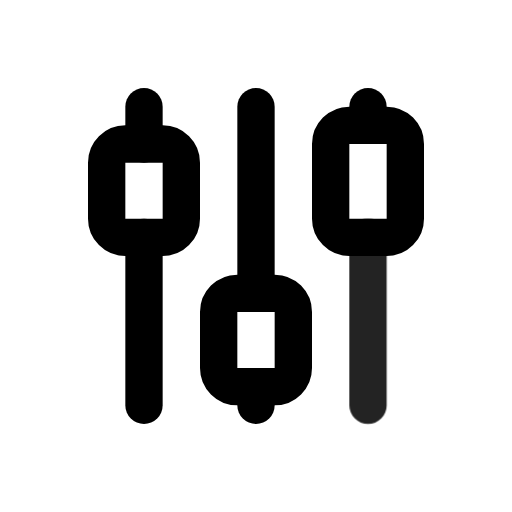
t = 0.00 s
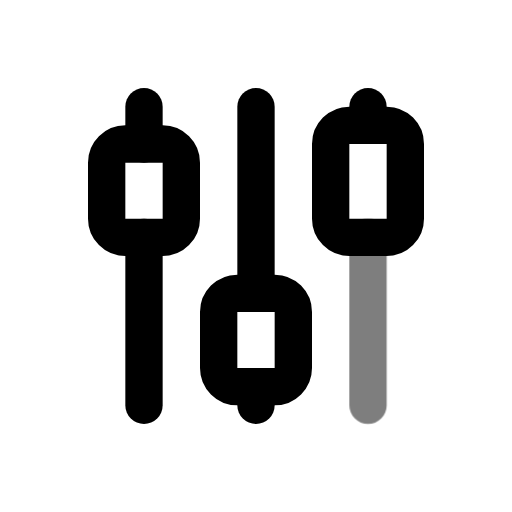
t = 0.49 s
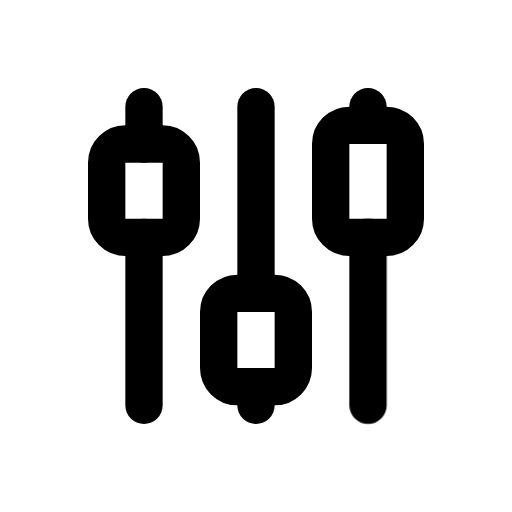
t = 0.90 s
t = 1.26 s: frame unchanged from t = 0.90 s, image omitted
t = 2.06 s: frame unchanged from t = 0.90 s, image omitted
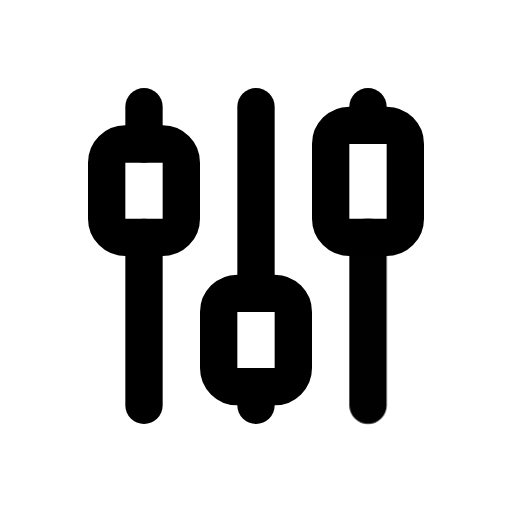
t = 2.45 s

The animated SVG that drew these frames (rendered in a browser with its animation timeline set to each time). Animation: 1 CSS @keyframes rule; one cycle of 2.85 s, repeats indefinitely.

<svg xmlns="http://www.w3.org/2000/svg" width="24" height="24" fill="none" stroke="currentColor" stroke-linecap="round" stroke-linejoin="round" stroke-width="2" viewBox="0 0 24 24">
    <!-- Generated by scripts/icon-expansion/generate.mjs -->
    <!-- Adapted from Tabler Icons 3.34.1.
MIT License

Copyright (c) 2020-2024 Paweł Kuna

Permission is hereby granted, free of charge, to any person obtaining a copy
of this software and associated documentation files (the "Software"), to deal
in the Software without restriction, including without limitation the rights
to use, copy, modify, merge, publish, distribute, sublicense, and/or sell
copies of the Software, and to permit persons to whom the Software is
furnished to do so, subject to the following conditions:

The above copyright notice and this permission notice shall be included in all
copies or substantial portions of the Software.

THE SOFTWARE IS PROVIDED "AS IS", WITHOUT WARRANTY OF ANY KIND, EXPRESS OR
IMPLIED, INCLUDING BUT NOT LIMITED TO THE WARRANTIES OF MERCHANTABILITY,
FITNESS FOR A PARTICULAR PURPOSE AND NONINFRINGEMENT. IN NO EVENT SHALL THE
AUTHORS OR COPYRIGHT HOLDERS BE LIABLE FOR ANY CLAIM, DAMAGES OR OTHER
LIABILITY, WHETHER IN AN ACTION OF CONTRACT, TORT OR OTHERWISE, ARISING FROM,
OUT OF OR IN CONNECTION WITH THE SOFTWARE OR THE USE OR OTHER DEALINGS IN THE
SOFTWARE. -->
    <style>
        @media (prefers-reduced-motion: no-preference) {
            @keyframes ira-exp-pulse { 0%, 100% { opacity: 1; } 22% { opacity: .45; } 40% { opacity: 1; } }
            [data-ira-motion="chart-candle"] { transform-box: fill-box; transform-origin: center; animation: ira-exp-pulse 2.65s ease-in-out -0.2s infinite; }
        }
    </style>
    <g transform="translate(1.5 1.5) scale(.875)"><path d="M4 6m0 1a1 1 0 0 1 1 -1h2a1 1 0 0 1 1 1v3a1 1 0 0 1 -1 1h-2a1 1 0 0 1 -1 -1z"/><path d="M6 4l0 2"/><path d="M6 11l0 9"/><path d="M10 14m0 1a1 1 0 0 1 1 -1h2a1 1 0 0 1 1 1v3a1 1 0 0 1 -1 1h-2a1 1 0 0 1 -1 -1z"/><path d="M12 4l0 10"/><path d="M12 19l0 1"/><path d="M16 5m0 1a1 1 0 0 1 1 -1h2a1 1 0 0 1 1 1v4a1 1 0 0 1 -1 1h-2a1 1 0 0 1 -1 -1z"/><path d="M18 4l0 1"/></g>
    <g data-ira-motion="chart-candle"><g transform="translate(1.5 1.5) scale(.875)"><path d="M18 11l0 9"/></g></g>
</svg>
